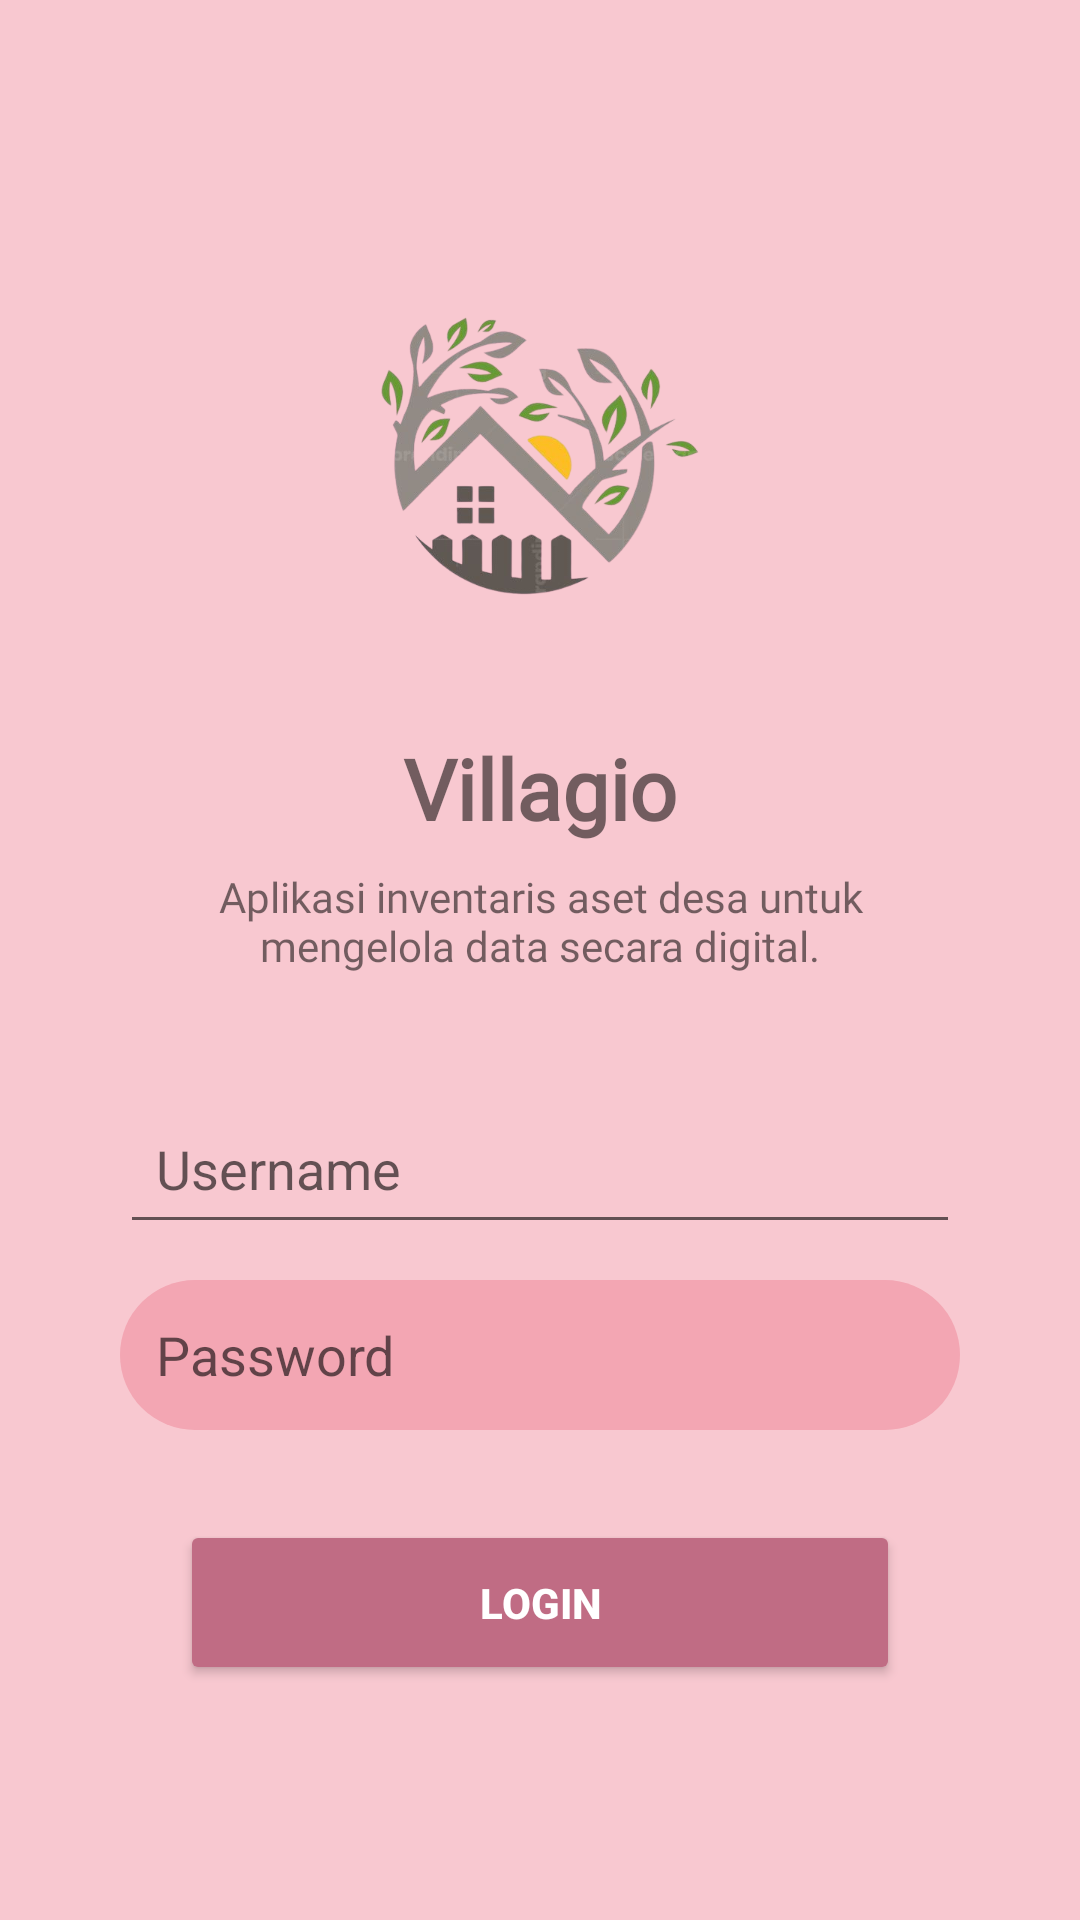

Produce the Android XML layout that renders to this screen, including the resource entries it uses.
<!-- AndroidManifest.xml: application theme Theme.Elincortis -->
<!-- res/layout/activity_halaman_login.xml -->
<?xml version="1.0" encoding="utf-8"?>
<androidx.constraintlayout.widget.ConstraintLayout xmlns:android="http://schemas.android.com/apk/res/android"
    xmlns:app="http://schemas.android.com/apk/res-auto"
    xmlns:tools="http://schemas.android.com/tools"
    android:id="@+id/main"
    android:layout_width="match_parent"
    android:layout_height="match_parent"
    android:background="#F8C8D0">


        
        <ImageView
            android:id="@+id/logo"
            android:layout_width="290dp"
            android:layout_height="184dp"
            android:layout_marginTop="60dp"
            android:src="@drawable/gambar"
            app:layout_constraintBottom_toTopOf="@+id/title"
            app:layout_constraintEnd_toEndOf="parent"
            app:layout_constraintStart_toStartOf="parent"
            app:layout_constraintTop_toTopOf="parent" />

        
        <TextView
            android:id="@+id/title"
            android:layout_width="wrap_content"
            android:layout_height="wrap_content"
            android:text="Villagio"
            android:textSize="28sp"
            android:textStyle="bold"
            android:fontFamily="@font/poppins_bold"
            app:layout_constraintTop_toBottomOf="@id/logo"
            app:layout_constraintStart_toStartOf="parent"
            app:layout_constraintEnd_toEndOf="parent"/>

        
        <TextView
            android:id="@+id/desc"
            android:layout_width="260dp"
            android:layout_height="wrap_content"
            android:text="Aplikasi inventaris aset desa untuk mengelola data secara digital."
            android:textAlignment="center"
            android:textSize="14sp"
            android:fontFamily="@font/poppins_bold"
            android:layout_marginTop="8dp"
            app:layout_constraintTop_toBottomOf="@id/title"
            app:layout_constraintStart_toStartOf="parent"
            app:layout_constraintEnd_toEndOf="parent"/>

        
        <EditText
            android:id="@+id/etUsername"
            android:layout_width="0dp"
            android:layout_height="50dp"
            android:hint="Username"
            android:padding="12dp"
            android:layout_marginTop="40dp"
            app:layout_constraintTop_toBottomOf="@id/desc"
            app:layout_constraintStart_toStartOf="parent"
            app:layout_constraintEnd_toEndOf="parent"
            android:layout_marginHorizontal="40dp"/>

        
        <EditText
            android:id="@+id/etPassword"
            android:layout_width="0dp"
            android:layout_height="50dp"
            android:hint="Password"
            android:inputType="textPassword"
            android:background="@drawable/bg_input"
            android:padding="12dp"
            android:layout_marginTop="12dp"
            app:layout_constraintTop_toBottomOf="@id/etUsername"
            app:layout_constraintStart_toStartOf="parent"
            app:layout_constraintEnd_toEndOf="parent"
            android:layout_marginHorizontal="40dp"/>

        
        <Button
            android:id="@+id/btnLogin"
            android:layout_width="0dp"
            android:layout_height="55dp"
            android:text="LOGIN"
            android:textStyle="bold"
            android:textColor="#FFFFFF"
            android:backgroundTint="#C06C84"
            android:layout_marginTop="30dp"
            app:layout_constraintTop_toBottomOf="@id/etPassword"
            app:layout_constraintStart_toStartOf="parent"
            app:layout_constraintEnd_toEndOf="parent"
            android:layout_marginHorizontal="60dp"/>

    </androidx.constraintlayout.widget.ConstraintLayout>
<!-- resources referenced by this layout -->
<resources>
  <!-- drawable bg_input (drawable) -->
  <?xml version="1.0" encoding="utf-8"?>
  <shape xmlns:android="http://schemas.android.com/apk/res/android">
      <solid android:color="#F3A6B3"/>
      <corners android:radius="25dp"/>
  </shape>
  <!-- drawable gambar: png bitmap (drawable, 138764 bytes) -->
  <style name="Theme.Elincortis" parent="Base.Theme.Elincortis" />
  <style name="Base.Theme.Elincortis" parent="Theme.MaterialComponents.DayNight.NoActionBar">
  
          
          <item name="colorPrimary">@color/sage_primary</item>
          <item name="colorPrimaryVariant">@color/sage_toolbar_dark</item>
          <item name="colorOnPrimary">@color/sage_on_primary</item>
  
          
          <item name="colorSecondary">@color/sage_accent</item>
          <item name="colorSecondaryVariant">@color/sage_secondary</item>
          <item name="colorOnSecondary">@color/sage_on_secondary</item>
  
          
          <item name="android:colorBackground">@color/sage_background</item>
          <item name="colorOnBackground">@color/sage_on_background</item>
          <item name="colorSurface">@color/sage_surface</item>
          <item name="colorOnSurface">@color/sage_on_surface</item>
  
          
          <item name="colorError">@color/sage_error</item>
          <item name="colorOnError">@color/sage_on_error</item>
  
          
          <item name="android:statusBarColor">@color/sage_toolbar_dark</item>
          <item name="android:navigationBarColor">@color/sage_surface</item>
      </style>
  <color name="sage_primary">#6B7F5D</color>
  <color name="sage_toolbar_dark">#526140</color>
  <color name="sage_on_primary">#FFFFFF</color>
  <color name="sage_accent">#8BA870</color>
  <color name="sage_secondary">#58624B</color>
  <color name="sage_on_secondary">#FFFFFF</color>
  <color name="sage_background">#F8FAF5</color>
  <color name="sage_on_background">#1A1C18</color>
  <color name="sage_surface">#F8FAF5</color>
  <color name="sage_on_surface">#1A1C18</color>
  <color name="sage_error">#BA1A1A</color>
  <color name="sage_on_error">#FFFFFF</color>
</resources>
